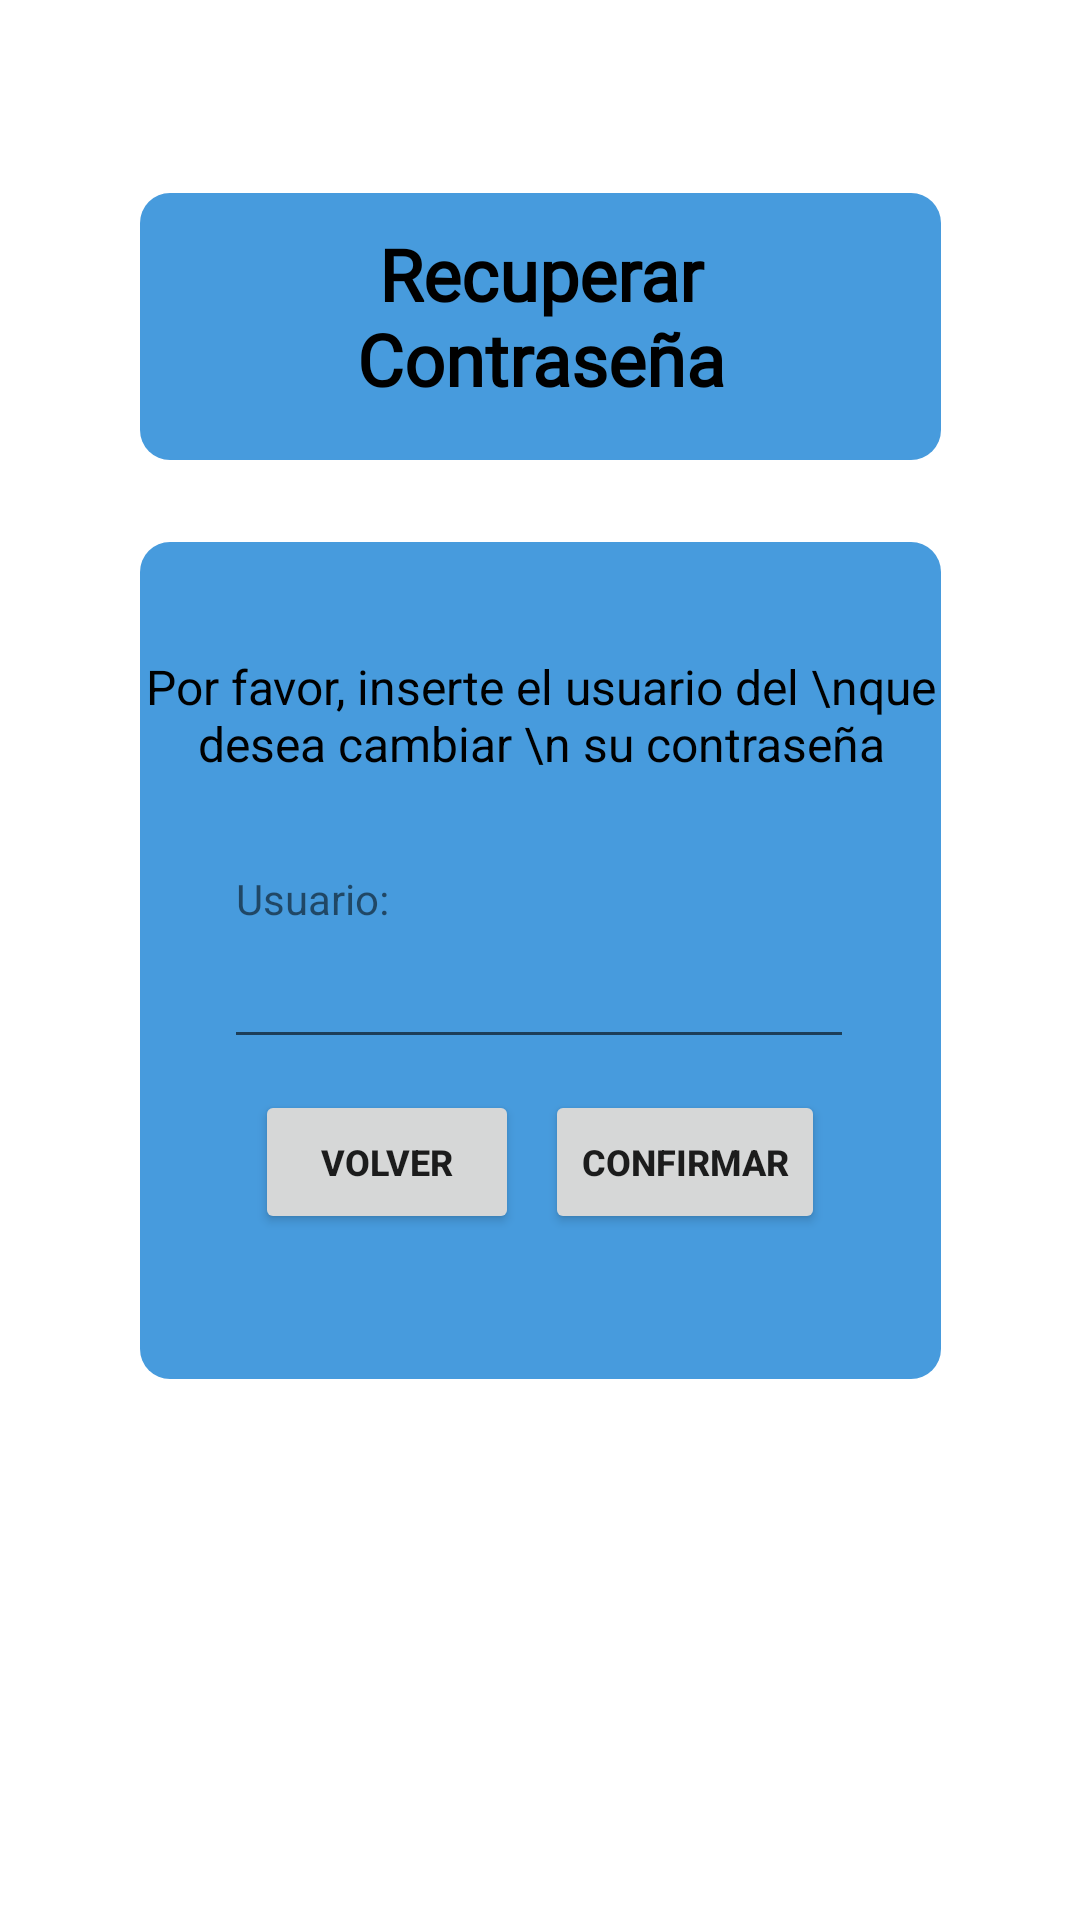

Reconstruct the res/layout file that produces this screen, plus the resources it refers to.
<!-- AndroidManifest.xml: application theme Theme.WeatherHub -->
<!-- res/layout/user_pwd_recovery.xml -->
<?xml version="1.0" encoding="utf-8"?>
<androidx.constraintlayout.widget.ConstraintLayout xmlns:android="http://schemas.android.com/apk/res/android"
    xmlns:app="http://schemas.android.com/apk/res-auto"
    xmlns:tools="http://schemas.android.com/tools"
    android:layout_width="match_parent"
    android:layout_height="match_parent"
    android:background="@drawable/cloud_background"
    tools:context=".MainActivity"
    tools:layout_editor_absoluteX="3dp"
    tools:layout_editor_absoluteY="66dp">


    <Button
        android:id="@+id/button3"
        android:layout_width="wrap_content"
        android:layout_height="wrap_content"
        android:text="Volver"
        android:textSize="12sp"
        android:textStyle="bold"
        app:layout_constraintBottom_toBottomOf="parent"
        app:layout_constraintEnd_toEndOf="parent"
        app:layout_constraintHorizontal_bias="0.312"
        app:layout_constraintStart_toStartOf="parent"
        app:layout_constraintTop_toTopOf="parent"
        app:layout_constraintVertical_bias="0.614" />

    <TextView
        android:id="@+id/textView"
        android:layout_width="267dp"
        android:layout_height="89dp"
        android:background="@drawable/box1"
        app:layout_constraintBottom_toBottomOf="parent"
        app:layout_constraintEnd_toEndOf="parent"
        app:layout_constraintStart_toStartOf="parent"
        app:layout_constraintTop_toTopOf="parent"
        app:layout_constraintVertical_bias="0.117" />

    <TextView
        android:id="@+id/textView2"
        android:layout_width="267dp"
        android:layout_height="279dp"
        android:background="@drawable/box1"
        app:layout_constraintBottom_toBottomOf="parent"
        app:layout_constraintEnd_toEndOf="parent"
        app:layout_constraintStart_toStartOf="parent"
        app:layout_constraintTop_toTopOf="parent" />

    <TextView
        android:id="@+id/textView11"
        android:layout_width="181dp"
        android:layout_height="64dp"
        android:fontFamily="@font/roboto_mono_light"
        android:text="Recuperar Contraseña"
        android:textAlignment="center"
        android:textColor="#000000"
        android:textSize="24sp"
        android:textStyle="bold"
        android:typeface="normal"
        app:layout_constraintBottom_toBottomOf="parent"
        app:layout_constraintEnd_toEndOf="parent"
        app:layout_constraintStart_toStartOf="parent"
        app:layout_constraintTop_toTopOf="parent"
        app:layout_constraintVertical_bias="0.13" />

    <TextView
        android:id="@+id/textView6"
        android:layout_width="wrap_content"
        android:layout_height="wrap_content"
        android:text="Usuario:"
        app:layout_constraintBottom_toBottomOf="parent"
        app:layout_constraintEnd_toEndOf="parent"
        app:layout_constraintHorizontal_bias="0.255"
        app:layout_constraintStart_toStartOf="parent"
        app:layout_constraintTop_toTopOf="parent"
        app:layout_constraintVertical_bias="0.467" />

    <EditText
        android:id="@+id/editTextPersonName"
        android:layout_width="wrap_content"
        android:layout_height="wrap_content"
        android:ems="10"
        android:inputType="textPersonName"
        android:minHeight="48dp"
        app:layout_constraintBottom_toBottomOf="parent"
        app:layout_constraintEnd_toEndOf="parent"
        app:layout_constraintHorizontal_bias="0.497"
        app:layout_constraintStart_toStartOf="parent"
        app:layout_constraintTop_toTopOf="parent"
        app:layout_constraintVertical_bias="0.515" />

    <Button
        android:id="@+id/button2"
        android:layout_width="wrap_content"
        android:layout_height="wrap_content"
        android:text="Confirmar"
        android:textSize="12sp"
        android:textStyle="bold"
        app:layout_constraintBottom_toBottomOf="parent"
        app:layout_constraintEnd_toEndOf="parent"
        app:layout_constraintHorizontal_bias="0.681"
        app:layout_constraintStart_toStartOf="parent"
        app:layout_constraintTop_toTopOf="parent"
        app:layout_constraintVertical_bias="0.614" />

    <TextView
        android:id="@+id/textView8"
        android:layout_width="268dp"
        android:layout_height="73dp"
        android:text="Por favor, inserte el usuario del \nque desea cambiar \n su contraseña"
        android:textAlignment="center"
        android:textColor="#000000"
        android:textSize="16sp"
        app:layout_constraintBottom_toBottomOf="@+id/textView2"
        app:layout_constraintEnd_toEndOf="parent"
        app:layout_constraintHorizontal_bias="0.503"
        app:layout_constraintStart_toStartOf="parent"
        app:layout_constraintTop_toTopOf="parent"
        app:layout_constraintVertical_bias="0.564" />

</androidx.constraintlayout.widget.ConstraintLayout>
<!-- resources referenced by this layout -->
<resources>
  <!-- drawable box1 (drawable) -->
  <?xml version="1.0" encoding="utf-8"?>
  <selector xmlns:android="http://schemas.android.com/apk/res/android">
      <item>
          <shape android:shape="rectangle">
              <solid android:color="#479BDD"/>
                  <corners android:radius="10dp"/>
          </shape>
      </item>
  </selector>
  <style name="Theme.WeatherHub" parent="Theme.MaterialComponents.DayNight.DarkActionBar">
          
          <item name="colorPrimary">#434242</item>
          <item name="colorPrimaryVariant">@color/purple_700</item>
          <item name="colorOnPrimary">@color/white</item>
          
          <item name="colorSecondary">@color/teal_200</item>
          <item name="colorSecondaryVariant">@color/teal_700</item>
          <item name="colorOnSecondary">@color/black</item>
          
          <item name="android:statusBarColor">?attr/colorPrimaryVariant</item>
          
      </style>
  <!-- not gathered from this repository: default colours our renderer supplied (Android Studio template values) -->
  <color name="purple_700">#FF3700B3</color>
  <color name="teal_200">#FF03DAC5</color>
  <color name="teal_700">#FF018786</color>
  <color name="black">#FF000000</color>
  <color name="white">#FFFFFFFF</color>
</resources>
